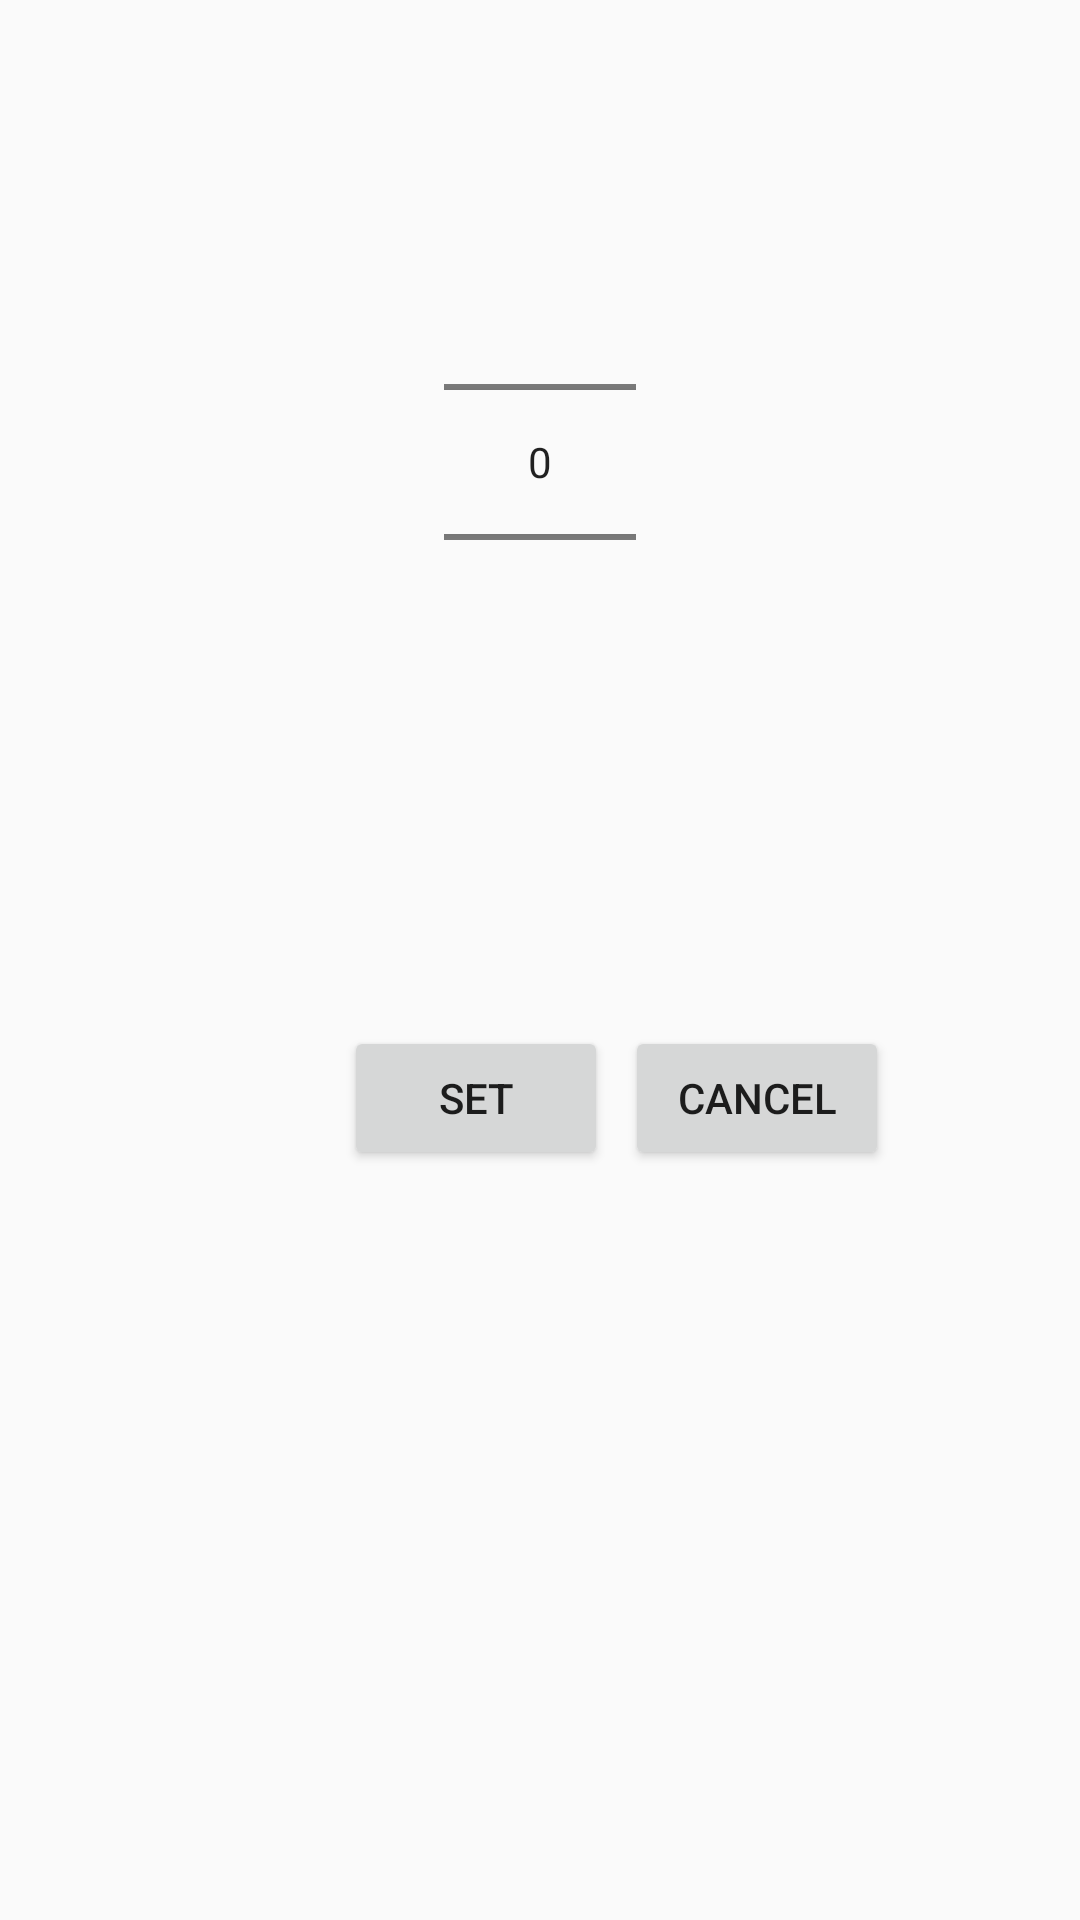

Android layout source for this screen:
<!-- AndroidManifest.xml: application theme Theme.MYSIS -->
<!-- res/layout/dialog.xml -->
<?xml version="1.0" encoding="utf-8"?>
<RelativeLayout xmlns:android="http://schemas.android.com/apk/res/android"
    android:layout_width="fill_parent"
    android:layout_height="fill_parent">

    <NumberPicker
        android:id="@+id/numberPicker1"
        android:layout_width="wrap_content"
        android:layout_height="wrap_content"
        android:layout_alignParentTop="true"
        android:layout_centerHorizontal="true"
        android:layout_marginTop="64dp" />

    <Button
        android:id="@+id/button2"
        android:layout_width="wrap_content"
        android:layout_height="wrap_content"
        android:layout_below="@+id/numberPicker1"
        android:layout_marginLeft="-4dp"
        android:layout_marginTop="98dp"
        android:layout_toRightOf="@+id/numberPicker1"
        android:text="Cancel" />

    <Button
        android:id="@+id/button1"
        android:layout_width="wrap_content"
        android:layout_height="wrap_content"
        android:layout_alignBaseline="@+id/button2"
        android:layout_alignBottom="@+id/button2"
        android:layout_marginRight="-55dp"
        android:layout_marginBottom="0dp"
        android:layout_toLeftOf="@+id/numberPicker1"
        android:text="Set" />

</RelativeLayout>
<!-- resources referenced by this layout -->
<resources>
  <style name="Theme.MYSIS" parent="Theme.AppCompat.Light.NoActionBar">
          
          <item name="colorPrimary">@color/purple_500</item>
          <item name="colorPrimaryDark">@color/purple_700</item>
          <item name="colorAccent">@color/teal_200</item>
          
      </style>
  <!-- not gathered from this repository: default colours our renderer supplied (Android Studio template values) -->
  <color name="purple_500">#FF6200EE</color>
  <color name="purple_700">#FF3700B3</color>
  <color name="teal_200">#FF03DAC5</color>
</resources>
